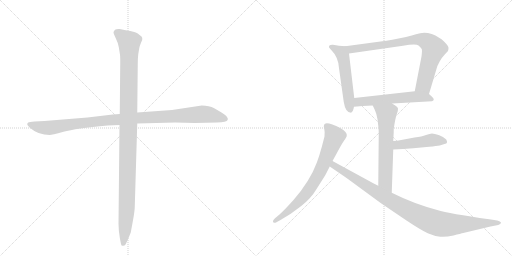
t = 0.00 s
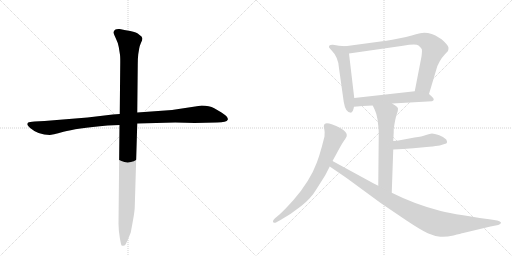
t = 1.59 s
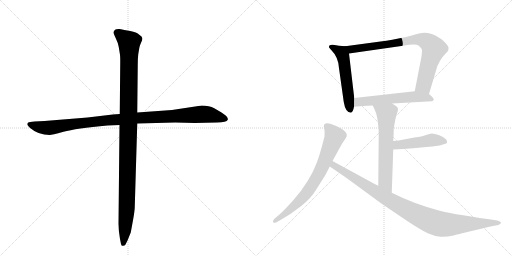
t = 3.19 s
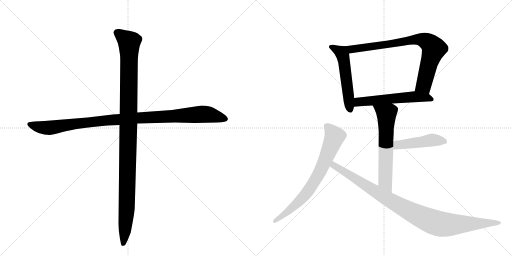
t = 4.78 s
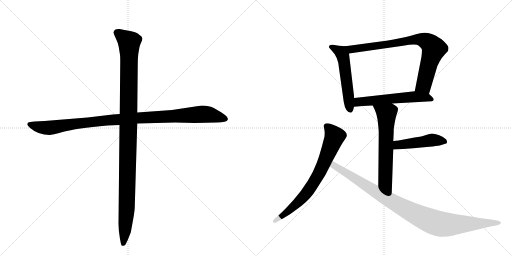
t = 6.37 s
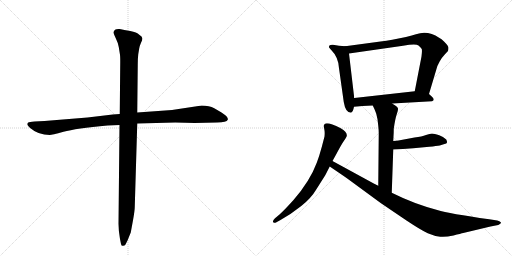
t = 7.96 s

The animated SVG that drew these frames (rendered in a browser with its animation timeline set to each time). Animation: 9 CSS @keyframes rules; one cycle of 7.96 s.

<svg version="1.1" viewBox="0 0 2048 1024" xmlns="http://www.w3.org/2000/svg">
  <g stroke="lightgray" stroke-dasharray="1,1" stroke-width="1" transform="scale(4, 4)">
    <line x1="0" y1="0" x2="256" y2="256"></line>
    <line x1="256" y1="0" x2="0" y2="256"></line>
    <line x1="128" y1="0" x2="128" y2="256"></line>
    <line x1="0" y1="128" x2="256" y2="128"></line>
    <line x1="256" y1="0" x2="512" y2="256"></line>
    <line x1="512" y1="0" x2="256" y2="256"></line>
    <line x1="384" y1="0" x2="384" y2="256"></line>
    <line x1="256" y1="128" x2="512" y2="128"></line>
  </g>
<g transform="scale(1, -1) translate(0, -850)">
   <style type="text/css">
    @keyframes keyframes0 {
      from {
       stroke: black;
       stroke-dashoffset: 1048;
       stroke-width: 128;
       }
       77% {
       animation-timing-function: step-end;
       stroke: black;
       stroke-dashoffset: 0;
       stroke-width: 128;
       }
       to {
       stroke: black;
       stroke-width: 1024;
       }
       }
       #make-me-a-hanzi-animation-0 {
         animation: keyframes0 1.102865s both;
         animation-delay: 0.000000s;
         animation-timing-function: linear;
       }
    @keyframes keyframes1 {
      from {
       stroke: black;
       stroke-dashoffset: 1121;
       stroke-width: 128;
       }
       78% {
       animation-timing-function: step-end;
       stroke: black;
       stroke-dashoffset: 0;
       stroke-width: 128;
       }
       to {
       stroke: black;
       stroke-width: 1024;
       }
       }
       #make-me-a-hanzi-animation-1 {
         animation: keyframes1 1.162272s both;
         animation-delay: 1.102865s;
         animation-timing-function: linear;
       }
    @keyframes keyframes2 {
      from {
       stroke: black;
       stroke-dashoffset: 534;
       stroke-width: 128;
       }
       63% {
       animation-timing-function: step-end;
       stroke: black;
       stroke-dashoffset: 0;
       stroke-width: 128;
       }
       to {
       stroke: black;
       stroke-width: 1024;
       }
       }
       #make-me-a-hanzi-animation-2 {
         animation: keyframes2 0.684570s both;
         animation-delay: 2.265137s;
         animation-timing-function: linear;
       }
    @keyframes keyframes3 {
      from {
       stroke: black;
       stroke-dashoffset: 805;
       stroke-width: 128;
       }
       72% {
       animation-timing-function: step-end;
       stroke: black;
       stroke-dashoffset: 0;
       stroke-width: 128;
       }
       to {
       stroke: black;
       stroke-width: 1024;
       }
       }
       #make-me-a-hanzi-animation-3 {
         animation: keyframes3 0.905111s both;
         animation-delay: 2.949707s;
         animation-timing-function: linear;
       }
    @keyframes keyframes4 {
      from {
       stroke: black;
       stroke-dashoffset: 567;
       stroke-width: 128;
       }
       65% {
       animation-timing-function: step-end;
       stroke: black;
       stroke-dashoffset: 0;
       stroke-width: 128;
       }
       to {
       stroke: black;
       stroke-width: 1024;
       }
       }
       #make-me-a-hanzi-animation-4 {
         animation: keyframes4 0.711426s both;
         animation-delay: 3.854818s;
         animation-timing-function: linear;
       }
    @keyframes keyframes5 {
      from {
       stroke: black;
       stroke-dashoffset: 627;
       stroke-width: 128;
       }
       67% {
       animation-timing-function: step-end;
       stroke: black;
       stroke-dashoffset: 0;
       stroke-width: 128;
       }
       to {
       stroke: black;
       stroke-width: 1024;
       }
       }
       #make-me-a-hanzi-animation-5 {
         animation: keyframes5 0.760254s both;
         animation-delay: 4.566243s;
         animation-timing-function: linear;
       }
    @keyframes keyframes6 {
      from {
       stroke: black;
       stroke-dashoffset: 463;
       stroke-width: 128;
       }
       60% {
       animation-timing-function: step-end;
       stroke: black;
       stroke-dashoffset: 0;
       stroke-width: 128;
       }
       to {
       stroke: black;
       stroke-width: 1024;
       }
       }
       #make-me-a-hanzi-animation-6 {
         animation: keyframes6 0.626790s both;
         animation-delay: 5.326497s;
         animation-timing-function: linear;
       }
    @keyframes keyframes7 {
      from {
       stroke: black;
       stroke-dashoffset: 733;
       stroke-width: 128;
       }
       70% {
       animation-timing-function: step-end;
       stroke: black;
       stroke-dashoffset: 0;
       stroke-width: 128;
       }
       to {
       stroke: black;
       stroke-width: 1024;
       }
       }
       #make-me-a-hanzi-animation-7 {
         animation: keyframes7 0.846517s both;
         animation-delay: 5.953288s;
         animation-timing-function: linear;
       }
    @keyframes keyframes8 {
      from {
       stroke: black;
       stroke-dashoffset: 983;
       stroke-width: 128;
       }
       76% {
       animation-timing-function: step-end;
       stroke: black;
       stroke-dashoffset: 0;
       stroke-width: 128;
       }
       to {
       stroke: black;
       stroke-width: 1024;
       }
       }
       #make-me-a-hanzi-animation-8 {
         animation: keyframes8 1.049967s both;
         animation-delay: 6.799805s;
         animation-timing-function: linear;
       }
</style>
<path d="M 350 380 L 178 366 L 138 364 Q 117 363 113 360 Q 109 357 109 353 Q 109 349 122 337 Q 153 310 199 310 Q 206 310 254 323 Q 302 336 430 348 L 478 350 L 549 356 L 701 360 L 779 358 L 868 360 Q 907 360 911 371 Q 915 382 886 400 L 857 417 Q 837 428 807 428 L 688 410 L 549 400 L 479 394 L 451 392 L 350 380 Z" fill="lightgray"></path> 
<path d="M 478 350 L 474 -45 Q 474 -72 480 -106 L 484 -126 Q 486 -135 492 -133 Q 499 -133 502 -128 L 510 -112 L 523 -80 L 532 -31 Q 539 8 539 22 L 549 356 L 549 400 L 551 591 Q 551 617 553 633 L 557 657 Q 558 665 564 679 Q 571 692 569 698 Q 569 704 557 711 Q 547 721 521 726 Q 495 730 479 734 Q 466 735 460 731 Q 453 724 454 719 Q 455 714 463 697 Q 472 679 475 662 L 479 637 Q 481 630 481 604 L 479 394 L 478 350 Z" fill="lightgray"></path> 
<path d="M 1381 665 L 1356 667 L 1332 671 Q 1324 672 1319 669 Q 1316 666 1316 663 Q 1314 661 1325 650 Q 1354 621 1356 577 L 1375 442 Q 1382 399 1404 399 Q 1412 402 1416 423 L 1417 458 L 1396 636 C 1393 664 1393 664 1381 665 Z" fill="lightgray"></path> 
<path d="M 1716 474 L 1745 571 Q 1747 584 1758 603 Q 1768 621 1779 632 L 1792 646 Q 1794 652 1794 659 Q 1794 666 1776 684 Q 1758 702 1727 714 Q 1695 725 1664 713 Q 1650 708 1624 702 L 1569 691 Q 1546 687 1522 684 L 1381 665 C 1351 661 1366 632 1396 636 L 1612 667 Q 1664 676 1674 668 Q 1684 660 1687 654 Q 1689 648 1686 624 L 1659 485 C 1653 456 1707 445 1716 474 Z" fill="lightgray"></path> 
<path d="M 1569 436 L 1728 445 Q 1742 450 1728 463 L 1716 474 C 1699 489 1689 488 1659 485 L 1417 458 C 1387 455 1386 420 1416 423 L 1450 426 L 1491 428 L 1569 436 Z" fill="lightgray"></path> 
<path d="M 1491 428 L 1498 413 Q 1501 407 1505 395 L 1510 373 L 1513 347 Q 1515 329 1515 317 L 1513 107 C 1513 77 1566 49 1567 79 L 1573 252 L 1573 286 L 1574 305 Q 1575 318 1575 335 Q 1581 376 1587 393 Q 1593 409 1592 416 Q 1591 422 1581 428 Q 1571 434 1569 436 C 1544 453 1478 455 1491 428 Z" fill="lightgray"></path> 
<path d="M 1573 252 L 1612 254 L 1653 257 L 1717 263 Q 1747 266 1759 268 L 1778 274 Q 1787 276 1788 280 Q 1789 284 1785 292 Q 1778 301 1757 309 Q 1736 316 1728 316 Q 1720 316 1704 310 Q 1688 304 1658 300 L 1594 288 Q 1589 288 1573 286 C 1543 282 1543 250 1573 252 Z" fill="lightgray"></path> 
<path d="M 1330 206 L 1346 235 Q 1365 272 1376 287.5 Q 1387 303 1387 306 Q 1390 321 1363 337 Q 1301 368 1296 350 Q 1294 346 1297 334.5 Q 1300 323 1298 304 L 1287 262 Q 1277 225 1267 199 Q 1240 126 1174 50 Q 1137 9 1118 -8 L 1100 -23 Q 1089 -34 1093 -38.5 Q 1097 -43 1104 -40 L 1122 -30 Q 1165 -6 1205 26 Q 1245 58 1263 89 L 1301 149 L 1319 184 L 1330 206 Z" fill="lightgray"></path> 
<path d="M 1513 107 L 1495 116 L 1330 206 C 1304 220 1294 201 1319 184 L 1335 173 Q 1375 146 1389 136 L 1524 37 L 1626 -32 Q 1683 -70 1711 -83 Q 1739 -95 1761 -97 Q 1783 -99 1814 -92 Q 1844 -84 1853 -82 L 1962 -56 L 1993 -50 Q 2007 -43 2003 -39 Q 1999 -34 1989 -32 L 1957 -27 Q 1797 -5 1749 10 Q 1655 35 1567 79 L 1513 107 Z" fill="lightgray"></path> 
      <clipPath id="make-me-a-hanzi-clip-0">
      <path d="M 350 380 L 178 366 L 138 364 Q 117 363 113 360 Q 109 357 109 353 Q 109 349 122 337 Q 153 310 199 310 Q 206 310 254 323 Q 302 336 430 348 L 478 350 L 549 356 L 701 360 L 779 358 L 868 360 Q 907 360 911 371 Q 915 382 886 400 L 857 417 Q 837 428 807 428 L 688 410 L 549 400 L 479 394 L 451 392 L 350 380 Z" fill="lightgray"></path>
      </clipPath>
      <path clip-path="url(#make-me-a-hanzi-clip-0)" d="M 117 353 L 193 338 L 432 369 L 805 393 L 839 391 L 902 374 " fill="none" id="make-me-a-hanzi-animation-0" stroke-dasharray="920 1840" stroke-linecap="round"></path>

      <clipPath id="make-me-a-hanzi-clip-1">
      <path d="M 478 350 L 474 -45 Q 474 -72 480 -106 L 484 -126 Q 486 -135 492 -133 Q 499 -133 502 -128 L 510 -112 L 523 -80 L 532 -31 Q 539 8 539 22 L 549 356 L 549 400 L 551 591 Q 551 617 553 633 L 557 657 Q 558 665 564 679 Q 571 692 569 698 Q 569 704 557 711 Q 547 721 521 726 Q 495 730 479 734 Q 466 735 460 731 Q 453 724 454 719 Q 455 714 463 697 Q 472 679 475 662 L 479 637 Q 481 630 481 604 L 479 394 L 478 350 Z" fill="lightgray"></path>
      </clipPath>
      <path clip-path="url(#make-me-a-hanzi-clip-1)" d="M 468 719 L 507 690 L 517 672 L 508 47 L 493 -123 " fill="none" id="make-me-a-hanzi-animation-1" stroke-dasharray="993 1986" stroke-linecap="round"></path>

      <clipPath id="make-me-a-hanzi-clip-2">
      <path d="M 1381 665 L 1356 667 L 1332 671 Q 1324 672 1319 669 Q 1316 666 1316 663 Q 1314 661 1325 650 Q 1354 621 1356 577 L 1375 442 Q 1382 399 1404 399 Q 1412 402 1416 423 L 1417 458 L 1396 636 C 1393 664 1393 664 1381 665 Z" fill="lightgray"></path>
      </clipPath>
      <path clip-path="url(#make-me-a-hanzi-clip-2)" d="M 1327 661 L 1366 639 L 1372 626 L 1401 409 " fill="none" id="make-me-a-hanzi-animation-2" stroke-dasharray="406 812" stroke-linecap="round"></path>

      <clipPath id="make-me-a-hanzi-clip-3">
      <path d="M 1716 474 L 1745 571 Q 1747 584 1758 603 Q 1768 621 1779 632 L 1792 646 Q 1794 652 1794 659 Q 1794 666 1776 684 Q 1758 702 1727 714 Q 1695 725 1664 713 Q 1650 708 1624 702 L 1569 691 Q 1546 687 1522 684 L 1381 665 C 1351 661 1366 632 1396 636 L 1612 667 Q 1664 676 1674 668 Q 1684 660 1687 654 Q 1689 648 1686 624 L 1659 485 C 1653 456 1707 445 1716 474 Z" fill="lightgray"></path>
      </clipPath>
      <path clip-path="url(#make-me-a-hanzi-clip-3)" d="M 1389 663 L 1398 655 L 1417 654 L 1679 693 L 1710 683 L 1734 654 L 1695 509 L 1668 491 " fill="none" id="make-me-a-hanzi-animation-3" stroke-dasharray="677 1354" stroke-linecap="round"></path>

      <clipPath id="make-me-a-hanzi-clip-4">
      <path d="M 1569 436 L 1728 445 Q 1742 450 1728 463 L 1716 474 C 1699 489 1689 488 1659 485 L 1417 458 C 1387 455 1386 420 1416 423 L 1450 426 L 1491 428 L 1569 436 Z" fill="lightgray"></path>
      </clipPath>
      <path clip-path="url(#make-me-a-hanzi-clip-4)" d="M 1421 429 L 1442 444 L 1654 463 L 1726 454 " fill="none" id="make-me-a-hanzi-animation-4" stroke-dasharray="439 878" stroke-linecap="round"></path>

      <clipPath id="make-me-a-hanzi-clip-5">
      <path d="M 1491 428 L 1498 413 Q 1501 407 1505 395 L 1510 373 L 1513 347 Q 1515 329 1515 317 L 1513 107 C 1513 77 1566 49 1567 79 L 1573 252 L 1573 286 L 1574 305 Q 1575 318 1575 335 Q 1581 376 1587 393 Q 1593 409 1592 416 Q 1591 422 1581 428 Q 1571 434 1569 436 C 1544 453 1478 455 1491 428 Z" fill="lightgray"></path>
      </clipPath>
      <path clip-path="url(#make-me-a-hanzi-clip-5)" d="M 1499 427 L 1546 394 L 1541 124 L 1563 87 " fill="none" id="make-me-a-hanzi-animation-5" stroke-dasharray="499 998" stroke-linecap="round"></path>

      <clipPath id="make-me-a-hanzi-clip-6">
      <path d="M 1573 252 L 1612 254 L 1653 257 L 1717 263 Q 1747 266 1759 268 L 1778 274 Q 1787 276 1788 280 Q 1789 284 1785 292 Q 1778 301 1757 309 Q 1736 316 1728 316 Q 1720 316 1704 310 Q 1688 304 1658 300 L 1594 288 Q 1589 288 1573 286 C 1543 282 1543 250 1573 252 Z" fill="lightgray"></path>
      </clipPath>
      <path clip-path="url(#make-me-a-hanzi-clip-6)" d="M 1579 258 L 1589 269 L 1719 289 L 1779 284 " fill="none" id="make-me-a-hanzi-animation-6" stroke-dasharray="335 670" stroke-linecap="round"></path>

      <clipPath id="make-me-a-hanzi-clip-7">
      <path d="M 1330 206 L 1346 235 Q 1365 272 1376 287.5 Q 1387 303 1387 306 Q 1390 321 1363 337 Q 1301 368 1296 350 Q 1294 346 1297 334.5 Q 1300 323 1298 304 L 1287 262 Q 1277 225 1267 199 Q 1240 126 1174 50 Q 1137 9 1118 -8 L 1100 -23 Q 1089 -34 1093 -38.5 Q 1097 -43 1104 -40 L 1122 -30 Q 1165 -6 1205 26 Q 1245 58 1263 89 L 1301 149 L 1319 184 L 1330 206 Z" fill="lightgray"></path>
      </clipPath>
      <path clip-path="url(#make-me-a-hanzi-clip-7)" d="M 1306 346 L 1339 304 L 1281 166 L 1247 107 L 1199 47 L 1099 -35 " fill="none" id="make-me-a-hanzi-animation-7" stroke-dasharray="605 1210" stroke-linecap="round"></path>

      <clipPath id="make-me-a-hanzi-clip-8">
      <path d="M 1513 107 L 1495 116 L 1330 206 C 1304 220 1294 201 1319 184 L 1335 173 Q 1375 146 1389 136 L 1524 37 L 1626 -32 Q 1683 -70 1711 -83 Q 1739 -95 1761 -97 Q 1783 -99 1814 -92 Q 1844 -84 1853 -82 L 1962 -56 L 1993 -50 Q 2007 -43 2003 -39 Q 1999 -34 1989 -32 L 1957 -27 Q 1797 -5 1749 10 Q 1655 35 1567 79 L 1513 107 Z" fill="lightgray"></path>
      </clipPath>
      <path clip-path="url(#make-me-a-hanzi-clip-8)" d="M 1334 197 L 1349 178 L 1534 64 L 1720 -33 L 1776 -48 L 1994 -40 " fill="none" id="make-me-a-hanzi-animation-8" stroke-dasharray="855 1710" stroke-linecap="round"></path>

</g>
</svg>
